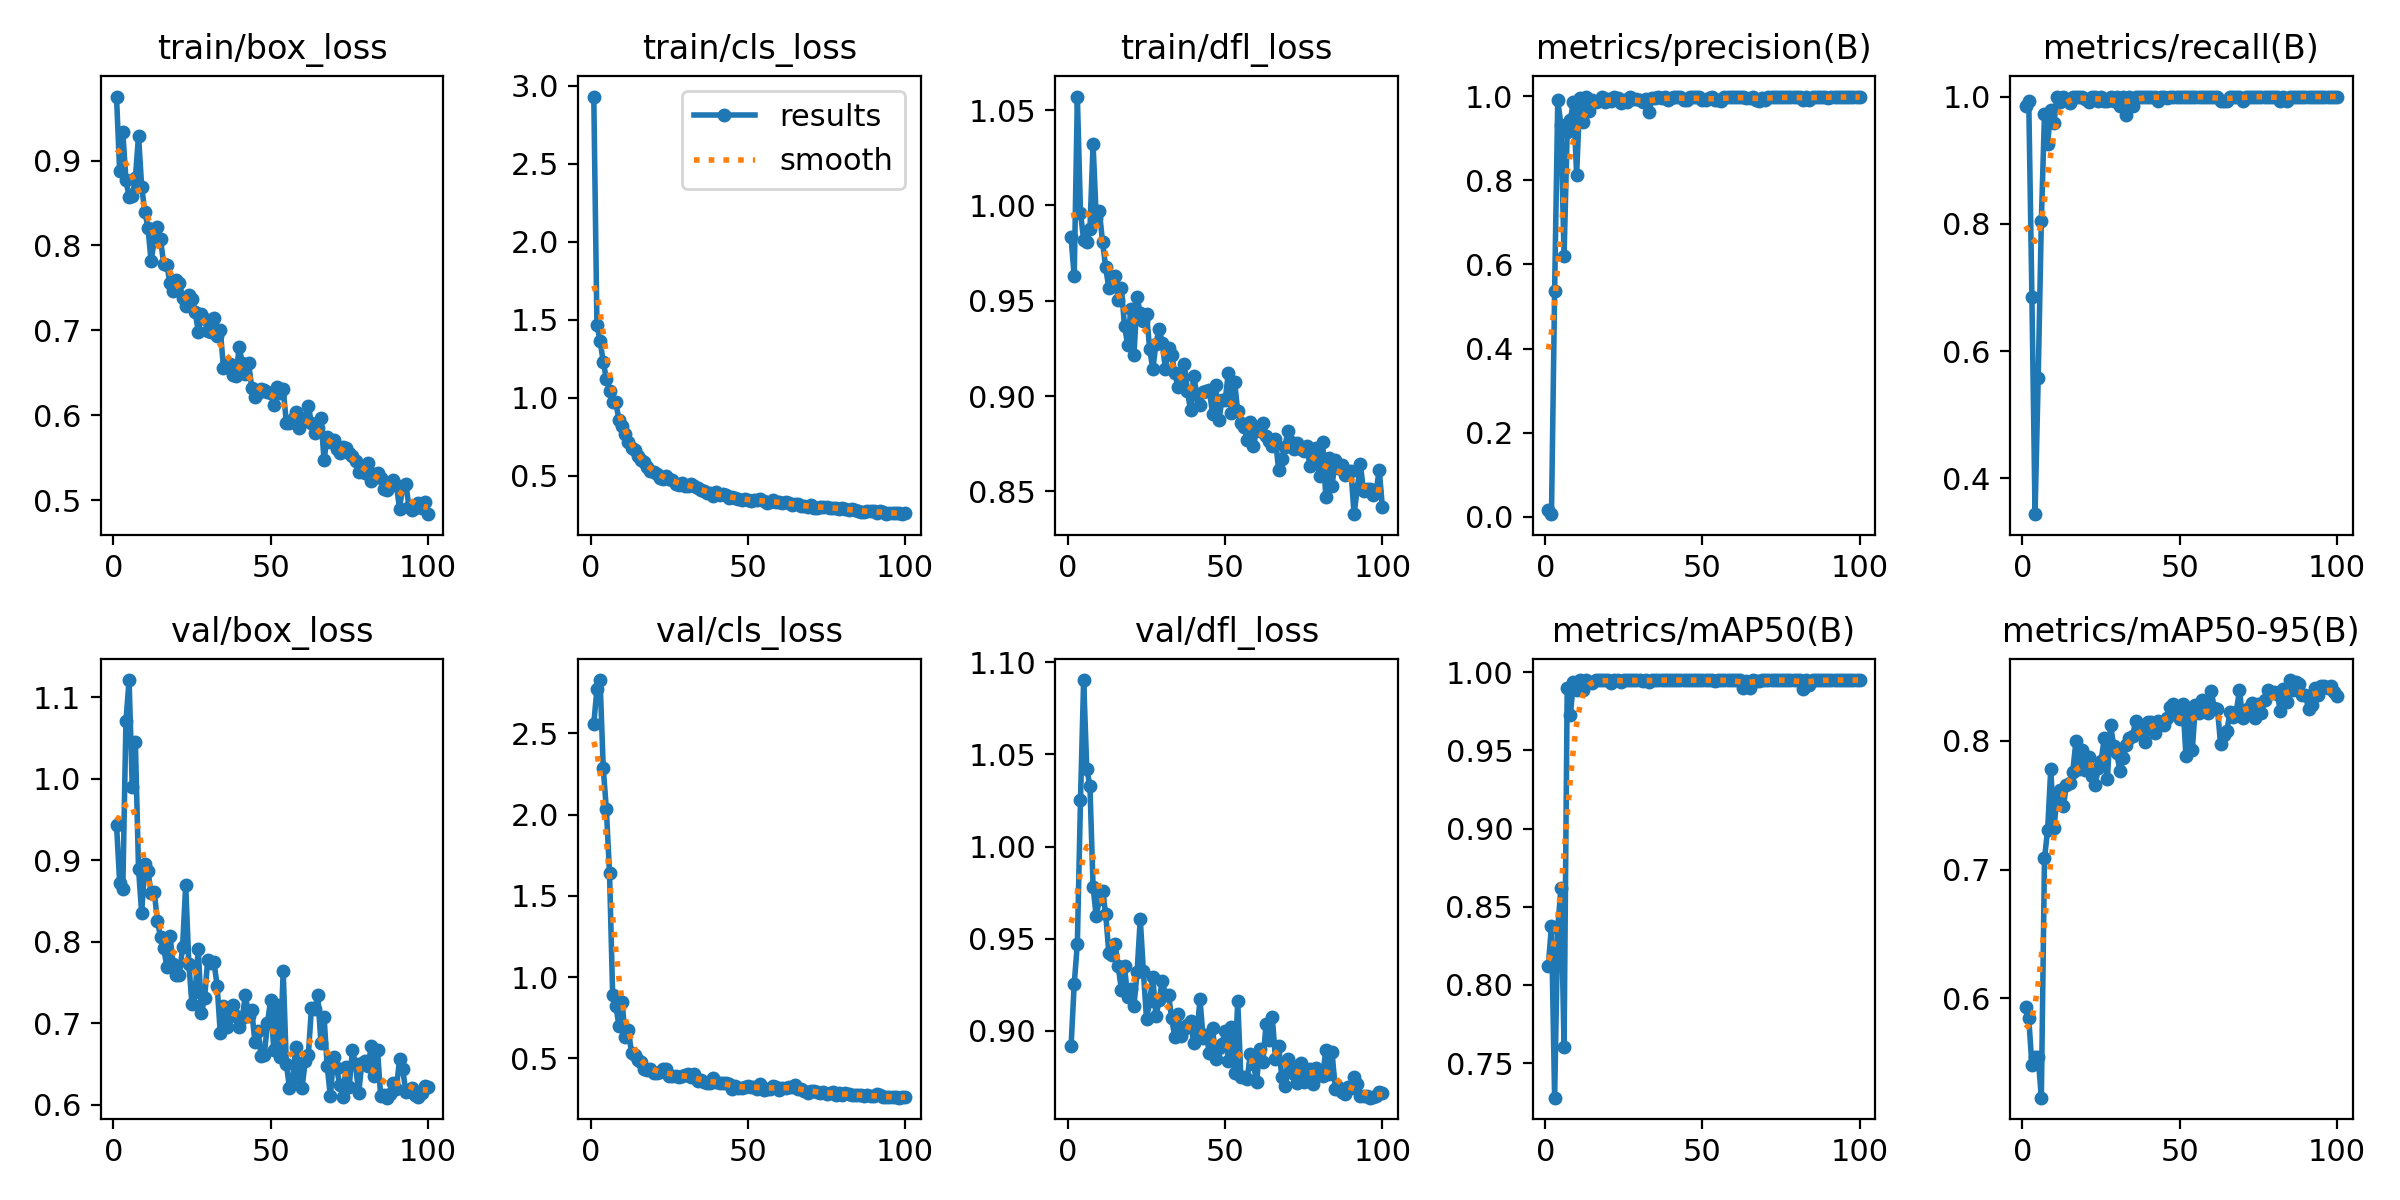

Data behind this chart, as committed beside it:
epoch, time, train/box_loss, train/cls_loss, train/dfl_loss, metrics/precision(B), metrics/recall(B), metrics/mAP50(B), metrics/mAP50-95(B), val/box_loss, val/cls_loss, val/dfl_loss, lr/pg0, lr/pg1, lr/pg2
1, 1.946, 0.9754, 2.93, 0.9833, 0.01688, 0.9859, 0.8123, 0.5933, 0.9438, 2.56, 0.8917, 0.00025, 0.00025, 0.00025
2, 3.729, 0.8873, 1.466, 0.9628, 0.00649, 0.993, 0.8379, 0.5847, 0.8726, 2.772, 0.9255, 0.0005117, 0.0005117, 0.0005117
3, 5.473, 0.9332, 1.365, 1.057, 0.5374, 0.6857, 0.7278, 0.5479, 0.8651, 2.828, 0.9473, 0.000768, 0.000768, 0.000768
4, 7.26, 0.8772, 1.228, 0.996, 0.9901, 0.3437, 0.8366, 0.5543, 1.071, 2.289, 1.025, 0.001019, 0.001019, 0.001019
5, 8.997, 0.8567, 1.121, 0.982, 0.9313, 0.5575, 0.8618, 0.5542, 1.121, 2.032, 1.09, 0.001265, 0.001265, 0.001265
6, 10.68, 0.8588, 1.043, 0.9807, 0.6204, 0.8039, 0.76, 0.5229, 0.9896, 1.643, 1.042, 0.001505, 0.001505, 0.001505
7, 12.41, 0.8789, 0.9701, 0.9876, 0.9147, 0.9718, 0.9901, 0.7087, 1.045, 0.8897, 1.033, 0.001568, 0.001568, 0.001568
8, 14.17, 0.9295, 0.9702, 1.032, 0.9441, 0.926, 0.9728, 0.7308, 0.8894, 0.824, 0.9781, 0.001551, 0.001551, 0.001551
9, 15.93, 0.8692, 0.8568, 0.9936, 0.9868, 0.979, 0.9939, 0.7784, 0.8353, 0.7008, 0.9621, 0.001535, 0.001535, 0.001535
10, 17.67, 0.8398, 0.8192, 0.9971, 0.8135, 0.9577, 0.9886, 0.7321, 0.8956, 0.8482, 0.9714, 0.001518, 0.001518, 0.001518
11, 19.31, 0.8209, 0.7643, 0.981, 0.9952, 0.9993, 0.995, 0.7571, 0.8866, 0.6304, 0.976, 0.001502, 0.001502, 0.001502
12, 20.98, 0.7814, 0.7152, 0.9677, 0.939, 0.9909, 0.9888, 0.7622, 0.8599, 0.6747, 0.9636, 0.001485, 0.001485, 0.001485
13, 22.63, 0.8063, 0.674, 0.9567, 0.9989, 0.9989, 0.995, 0.7493, 0.8613, 0.5332, 0.9425, 0.001469, 0.001469, 0.001469
14, 24.36, 0.8217, 0.6618, 0.9607, 0.9636, 0.9962, 0.994, 0.7661, 0.8255, 0.5183, 0.9414, 0.001452, 0.001452, 0.001452
15, 26.04, 0.8073, 0.6255, 0.9631, 0.9919, 0.9892, 0.9934, 0.7671, 0.8054, 0.4932, 0.9472, 0.001436, 0.001436, 0.001436
16, 27.74, 0.7785, 0.5968, 0.9505, 0.9856, 1, 0.9949, 0.7762, 0.7919, 0.4771, 0.9349, 0.001419, 0.001419, 0.001419
17, 29.38, 0.7773, 0.5862, 0.9566, 0.9892, 1, 0.9949, 0.7997, 0.7692, 0.4318, 0.9224, 0.001403, 0.001403, 0.001403
18, 31.07, 0.7555, 0.5534, 0.9368, 0.9971, 1, 0.995, 0.7778, 0.8072, 0.4293, 0.9351, 0.001386, 0.001386, 0.001386
19, 32.78, 0.7464, 0.532, 0.9267, 0.9865, 1, 0.995, 0.7931, 0.7729, 0.4346, 0.9181, 0.00137, 0.00137, 0.00137
20, 34.44, 0.7598, 0.5203, 0.9459, 0.9923, 0.9961, 0.995, 0.7775, 0.7594, 0.4087, 0.9229, 0.001353, 0.001353, 0.001353
21, 36.14, 0.7561, 0.5123, 0.9213, 0.9874, 0.9917, 0.9933, 0.7876, 0.7596, 0.4076, 0.9137, 0.001337, 0.001337, 0.001337
22, 37.98, 0.7385, 0.4866, 0.9519, 0.9977, 0.9995, 0.995, 0.7727, 0.7929, 0.4169, 0.9318, 0.00132, 0.00132, 0.00132
23, 39.7, 0.7292, 0.4804, 0.9434, 0.9963, 0.9992, 0.995, 0.7659, 0.8694, 0.4378, 0.9608, 0.001304, 0.001304, 0.001304
24, 41.4, 0.7422, 0.4957, 0.9392, 0.9827, 0.993, 0.994, 0.7791, 0.7724, 0.4318, 0.9323, 0.001287, 0.001287, 0.001287
25, 43.1, 0.7368, 0.4786, 0.9431, 0.9902, 1, 0.9949, 0.7843, 0.7237, 0.3908, 0.9063, 0.001271, 0.001271, 0.001271
26, 44.73, 0.7221, 0.4694, 0.9246, 0.985, 0.993, 0.9949, 0.8021, 0.738, 0.3918, 0.9163, 0.001254, 0.001254, 0.001254
27, 46.43, 0.6987, 0.4444, 0.914, 0.9975, 0.993, 0.9947, 0.7706, 0.7916, 0.3945, 0.9291, 0.001238, 0.001238, 0.001238
28, 48.09, 0.7196, 0.437, 0.9275, 0.9941, 1, 0.995, 0.8124, 0.7123, 0.3834, 0.9079, 0.001221, 0.001221, 0.001221
29, 49.78, 0.714, 0.4505, 0.9354, 0.992, 0.993, 0.9947, 0.7964, 0.7305, 0.3893, 0.9166, 0.001205, 0.001205, 0.001205
30, 51.51, 0.6988, 0.4359, 0.9277, 0.991, 0.9989, 0.995, 0.7903, 0.7777, 0.3962, 0.9272, 0.001188, 0.001188, 0.001188
31, 53.15, 0.6981, 0.436, 0.9144, 0.9858, 0.9852, 0.9942, 0.7768, 0.7738, 0.4042, 0.9193, 0.001172, 0.001172, 0.001172
32, 54.84, 0.715, 0.4437, 0.9251, 0.9941, 0.9985, 0.995, 0.7867, 0.7745, 0.3885, 0.9197, 0.001155, 0.001155, 0.001155
33, 56.53, 0.6931, 0.4344, 0.9213, 0.9615, 0.9718, 0.9937, 0.7966, 0.7458, 0.406, 0.9068, 0.001139, 0.001139, 0.001139
34, 58.34, 0.7003, 0.4216, 0.912, 0.9962, 1, 0.995, 0.8023, 0.6875, 0.359, 0.8965, 0.001122, 0.001122, 0.001122
35, 60.03, 0.6563, 0.4063, 0.9047, 0.995, 0.9859, 0.9948, 0.8035, 0.7204, 0.3645, 0.9091, 0.001106, 0.001106, 0.001106
36, 61.77, 0.6607, 0.402, 0.9056, 0.9976, 0.9992, 0.995, 0.8157, 0.6957, 0.3569, 0.8973, 0.001089, 0.001089, 0.001089
37, 63.5, 0.6599, 0.3904, 0.917, 0.9951, 0.9995, 0.995, 0.8119, 0.7087, 0.35, 0.9012, 0.001073, 0.001073, 0.001073
38, 65.14, 0.6478, 0.3875, 0.9028, 0.9968, 1, 0.995, 0.8055, 0.722, 0.346, 0.903, 0.001056, 0.001056, 0.001056
39, 66.79, 0.6468, 0.3699, 0.8924, 0.9918, 1, 0.995, 0.7993, 0.7089, 0.3783, 0.9054, 0.00104, 0.00104, 0.00104
40, 68.49, 0.6803, 0.3929, 0.9107, 0.9961, 0.9993, 0.995, 0.8143, 0.6949, 0.3538, 0.8937, 0.001023, 0.001023, 0.001023
41, 70.16, 0.6615, 0.3765, 0.9005, 0.997, 1, 0.995, 0.8145, 0.7067, 0.3514, 0.8982, 0.001007, 0.001007, 0.001007
42, 71.81, 0.6488, 0.3787, 0.8951, 0.9972, 1, 0.995, 0.8058, 0.7347, 0.3479, 0.9171, 0.0009904, 0.0009904, 0.0009904
43, 73.46, 0.6611, 0.3743, 0.9021, 0.9969, 0.993, 0.9949, 0.8156, 0.7092, 0.3467, 0.896, 0.0009739, 0.0009739, 0.0009739
44, 75.15, 0.6324, 0.3559, 0.9027, 0.9911, 1, 0.9947, 0.8146, 0.7159, 0.3411, 0.8977, 0.0009574, 0.0009574, 0.0009574
45, 76.83, 0.622, 0.3628, 0.903, 0.9902, 1, 0.9949, 0.8127, 0.6771, 0.3115, 0.8879, 0.0009409, 0.0009409, 0.0009409
46, 78.49, 0.6261, 0.3568, 0.8903, 0.9974, 0.9974, 0.995, 0.818, 0.6897, 0.3314, 0.9014, 0.0009244, 0.0009244, 0.0009244
47, 80.16, 0.6312, 0.3515, 0.9056, 0.997, 1, 0.995, 0.8264, 0.6595, 0.3163, 0.8848, 0.0009078, 0.0009078, 0.0009078
48, 81.82, 0.6294, 0.3459, 0.8876, 0.9972, 1, 0.995, 0.8285, 0.6609, 0.3189, 0.891, 0.0008913, 0.0008913, 0.0008913
49, 83.52, 0.6274, 0.3465, 0.898, 0.9978, 1, 0.995, 0.8201, 0.6998, 0.3243, 0.8927, 0.0008748, 0.0008748, 0.0008748
50, 85.23, 0.6258, 0.3441, 0.8978, 0.9902, 1, 0.9949, 0.8172, 0.7281, 0.3316, 0.9, 0.0008583, 0.0008583, 0.0008583
51, 86.89, 0.6124, 0.339, 0.912, 0.9908, 1, 0.995, 0.8288, 0.6674, 0.321, 0.8839, 0.0008418, 0.0008418, 0.0008418
52, 88.58, 0.6329, 0.3406, 0.891, 0.9952, 1, 0.995, 0.788, 0.7228, 0.3236, 0.9022, 0.0008253, 0.0008253, 0.0008253
53, 90.24, 0.6258, 0.3438, 0.9074, 0.9971, 1, 0.995, 0.8259, 0.658, 0.3122, 0.8773, 0.0008088, 0.0008088, 0.0008088
54, 91.9, 0.6314, 0.3475, 0.8919, 0.9914, 0.9985, 0.9944, 0.793, 0.7643, 0.3437, 0.9161, 0.0007923, 0.0007923, 0.0007923
55, 93.61, 0.5914, 0.3384, 0.886, 0.991, 1, 0.9949, 0.8277, 0.6496, 0.307, 0.8751, 0.0007758, 0.0007758, 0.0007758
56, 95.32, 0.5906, 0.3211, 0.8836, 0.9895, 1, 0.9949, 0.8216, 0.6205, 0.309, 0.8753, 0.0007593, 0.0007593, 0.0007593
57, 97, 0.5956, 0.3284, 0.877, 0.9976, 1, 0.995, 0.8321, 0.6312, 0.3142, 0.8738, 0.0007428, 0.0007428, 0.0007428
58, 98.74, 0.6035, 0.3415, 0.8865, 0.9969, 1, 0.995, 0.8241, 0.6705, 0.3276, 0.8872, 0.0007263, 0.0007263, 0.0007263
59, 100.4, 0.5854, 0.328, 0.8737, 0.9969, 1, 0.995, 0.8216, 0.6439, 0.3244, 0.882, 0.0007098, 0.0007098, 0.0007098
60, 102.1, 0.5942, 0.3285, 0.8825, 0.997, 1, 0.995, 0.8388, 0.6204, 0.3033, 0.8723, 0.0006933, 0.0006933, 0.0006933
... 40 more rows
